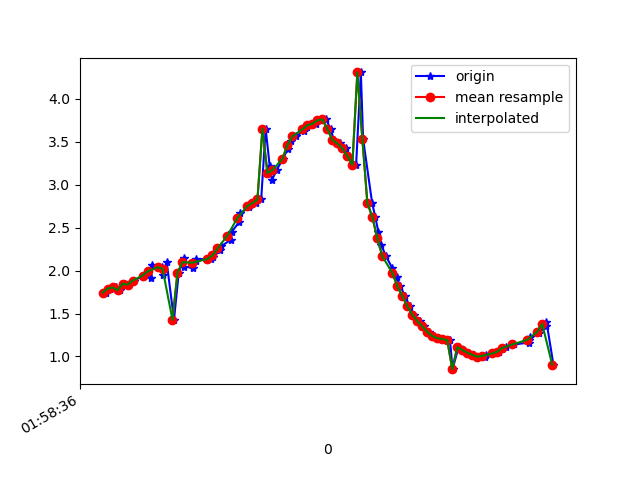

Data behind this chart, as committed beside it:
1617760716792, 456353434634511, 1.742128, -2.8448005, 9.214776
1617760716811, 456353453865281, 1.791, -3.005, 9.155
1617760716835, 456353473096051, 1.805, -2.975, 9.161
1617760716848, 456353492326821, 1.772, -3.037, 9.148
1617760716868, 456353511557591, 1.848, -3.038, 9.132
1617760716886, 456353530788361, 1.835, -3.033, 9.136
1617760716906, 456353550019131, 1.882, -3.197, 9.071
1617760716944, 456353569249901, 1.942, -3.176, 9.065
1617760716975, 456353588480671, 1.916, -3.205, 9.061
1617760716978, 456353607711441, 2.063, -3.293, 8.997
1617760717018, 456353626942211, 2.038, -3.303, 8.999
1617760717021, 456353646172981, 1.953, -3.408, 8.978
1617760717037, 456353665403751, 2.095, -3.455, 8.928
1617760717066, 456353684634521, 1.427, -2.963, 9.232
1617760717085, 456353703865291, 1.976, -3.497, 8.939
1617760717105, 456353723096061, 2.147, -3.593, 8.861
1617760717107, 456353742326831, 2.046, -3.634, 8.868
1617760717141, 456353761557601, 2.032, -3.844, 8.783
1617760717153, 456353780788371, 2.111, -3.927, 8.727
1617760717156, 456353800019141, 2.134, -4.08, 8.651
1617760717215, 456353819249911, 2.136, -4.335, 8.526
1617760717221, 456353838480681, 2.16, -4.732, 8.305
1617760717224, 456353857711451, 2.192, -5.278, 7.961
1617760717250, 456353876942221, 2.235, -5.925, 7.479
1617760717254, 456353896172991, 2.281, -6.629, 6.848
1617760717294, 456353915403761, 2.361, -7.35, 6.037
1617760717298, 456353934634531, 2.455, -8.038, 5.04
1617760717326, 456353953865301, 2.561, -8.655, 3.818
1617760717329, 456353973096071, 2.666, -9.138, 2.331
1617760717368, 456353992326841, 2.736, -9.382, 0.7233
1617760717370, 456354011557611, 2.768, -9.372, -0.7431
1617760717393, 456354030788381, 2.787, -9.21, -1.858
1617760717415, 456354050019151, 2.828, -9.004, -2.64
1617760717433, 456354069249921, 3.652, -8.701, -2.646
1617760717449, 456354088480691, 3.219, -8.613, -3.391
1617760717458, 456354107842038, 3.054, -8.499, -3.805
1617760717477, 456354127072808, 3.171, -8.367, -3.998
1617760717502, 456354146303578, 3.301, -8.242, -4.15
1617760717522, 456354165534348, 3.421, -8.15, -4.232
1617760717536, 456354184765118, 3.505, -8.132, -4.199
1617760717553, 456354203995888, 3.563, -8.179, -4.057
1617760717585, 456354223226658, 3.624, -8.218, -3.921
1617760717599, 456354242457428, 3.667, -8.255, -3.8
1617760717614, 456354261688198, 3.693, -8.318, -3.635
1617760717633, 456354280918968, 3.71, -8.437, -3.33
1617760717650, 456354300149738, 3.751, -8.629, -2.741
1617760717675, 456354319380508, 3.761, -8.855, -1.866
1617760717693, 456354338611278, 3.649, -9.063, -0.7629
1617760717706, 456354357842048, 3.521, -9.142, 0.2528
1617760717729, 456354377072818, 3.481, -9.124, 0.8163
1617760717754, 456354396303588, 3.424, -9.128, 0.9995
1617760717765, 456354415534358, 3.334, -9.152, 1.082
1617760717795, 456354434765128, 3.23, -9.161, 1.297
1617760717814, 456354453995898, 4.308, -8.587, 1.936
1617760717823, 456354473226668, 3.533, -8.841, 2.323
1617760717859, 456354492457438, 2.79, -8.921, 2.945
1617760717872, 456354511688208, 2.621, -8.698, 3.677
1617760717884, 456354530918978, 2.453, -8.37, 4.467
1617760717895, 456354550149748, 2.303, -7.928, 5.28
1617760717915, 456354569380518, 2.166, -7.414, 6.031
1617760717940, 456354588611288, 2.028, -6.921, 6.635
... 33 more rows
